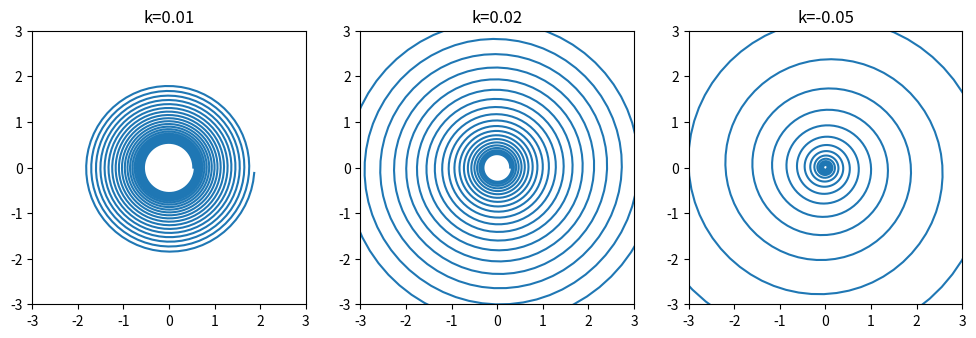

The script that saved this image: (Note: this script raises an exception after producing the figure.)
import numpy as np
import matplotlib.pyplot as plt

t = np.arange(-20 * np.pi, 20 * np.pi, 0.1)
def log_spiral(t, k):
    plt.gca().set_aspect('equal')
    plt.plot(np.exp(k * t) * np.cos(t), np.exp(k * t) * np.sin(t))
    plt.xlim(-3, 3)
    plt.ylim(-3, 3)
    plt.title(rf"k={k}")
plt.figure(figsize=(12, 4))
plt.subplot(131); log_spiral(t, 0.01)
plt.subplot(132); log_spiral(t, 0.02)
plt.subplot(133); log_spiral(t, -0.05)
plt.savefig("../assets/arc_length.jpg")